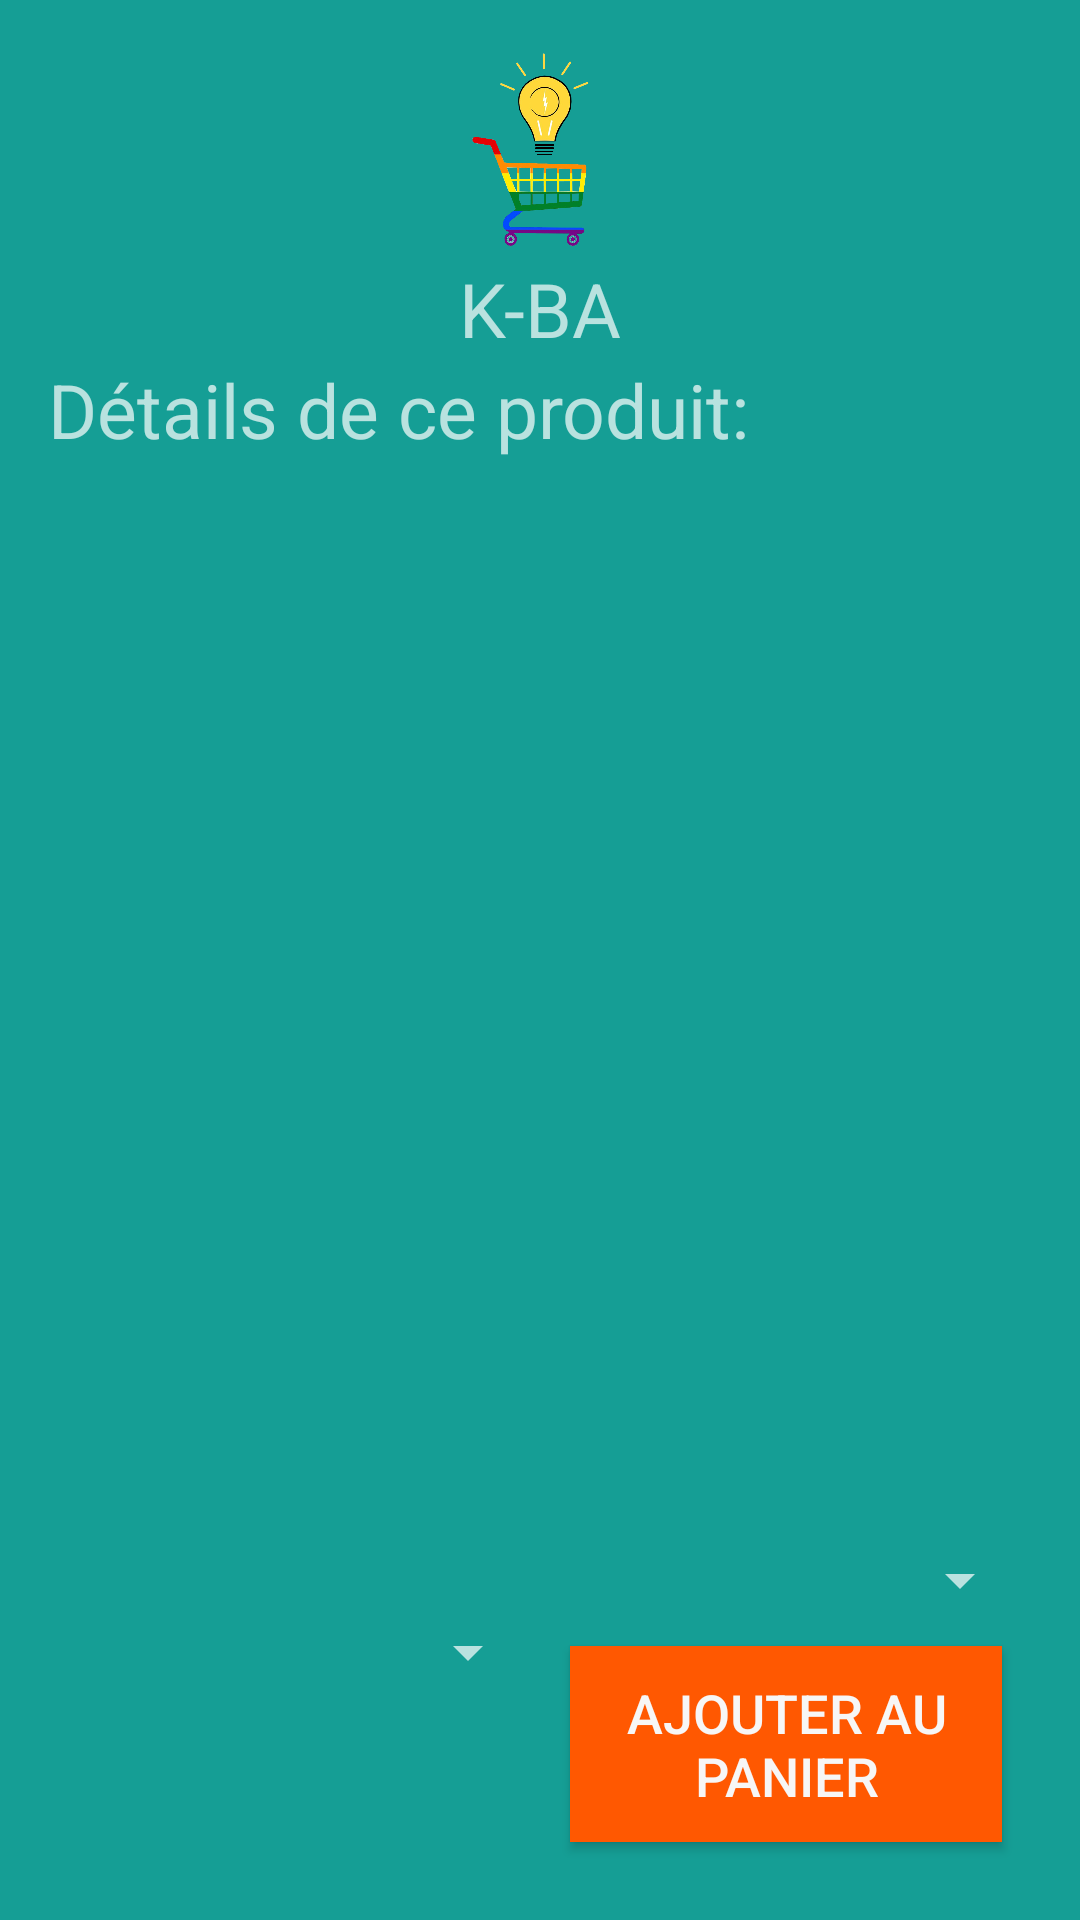

Produce the Android XML layout that renders to this screen, including the resource entries it uses.
<!-- AndroidManifest.xml: application theme Theme.AppCompat.NoActionBar -->
<!-- res/layout/activity_details_item.xml -->
<?xml version="1.0" encoding="utf-8"?>
<RelativeLayout xmlns:android="http://schemas.android.com/apk/res/android"
    xmlns:tools="http://schemas.android.com/tools"
    android:layout_width="match_parent"
    android:layout_height="match_parent"
    android:paddingBottom="@dimen/activity_vertical_margin"
    android:paddingLeft="@dimen/activity_horizontal_margin"
    android:paddingRight="@dimen/activity_horizontal_margin"
    android:paddingTop="@dimen/activity_vertical_margin"
    tools:context="projet.k_ba.item.DetailsItemActivity"
    android:background="@color/blueGreen">

    <LinearLayout
        android:id="@+id/title_logo_linear_layout"
        android:layout_width="wrap_content"
        android:layout_height="wrap_content"
        android:layout_centerHorizontal="true"
        android:orientation="vertical">

        <ImageView
            android:id="@+id/logo_image_view"
            android:layout_width="70dp"
            android:layout_height="70dp"
            android:src="@drawable/logo"
            />

        <TextView
            android:id="@+id/title_text_view"
            android:layout_width="wrap_content"
            android:layout_height="wrap_content"
            android:text="K-BA"
            android:textSize="25dp"
            android:layout_gravity="center"
            />
    </LinearLayout>
    <TextView
        android:id="@+id/title_list_view"
        android:layout_width="wrap_content"
        android:layout_height="wrap_content"
        android:text="Détails de ce produit:"
        android:textSize="@dimen/text_medium"
        android:layout_below="@id/title_logo_linear_layout"
        />
    <RelativeLayout
        android:id="@+id/relative_details_item"
        android:layout_width="match_parent"
        android:layout_height="wrap_content"
        android:layout_above="@+id/linear_button_details_item"
        android:layout_below="@id/title_list_view"
        >
        <TextView
            android:id="@+id/item_name"
            android:layout_width="wrap_content"
            android:layout_height="wrap_content"
            android:layout_marginBottom="@dimen/margin_small"
            />
        <TextView
            android:id="@+id/item_description"
            android:layout_width="wrap_content"
            android:layout_height="wrap_content"
            android:layout_below="@id/item_name"
            android:layout_marginBottom="@dimen/margin_small"
            />
        <TextView
            android:id="@+id/item_price"
            android:layout_width="wrap_content"
            android:layout_height="wrap_content"
            android:layout_below="@id/item_description"/>
        <TextView
            android:id="@+id/item_manufacturer"
            android:layout_width="wrap_content"
            android:layout_height="wrap_content"
            android:layout_below="@id/item_price"
            android:layout_marginBottom="@dimen/margin_small"
            />
    </RelativeLayout>
    <RelativeLayout
        android:id="@+id/linear_button_details_item"
        android:layout_width="match_parent"
        android:layout_height="wrap_content"
        android:layout_alignParentBottom="true">

        <Spinner
            android:id="@+id/quantity_spinner"
            android:layout_width="match_parent"
            android:layout_height="wrap_content"
            >

        </Spinner>
        <LinearLayout
            android:id="@+id/linear_button_spinner"
            android:layout_width="match_parent"
            android:layout_height="wrap_content"
            android:orientation="horizontal"
            android:weightSum="2"
            android:layout_below="@id/quantity_spinner">

            <Spinner
                android:id="@+id/list_spinner"
                android:layout_width="match_parent"
                android:layout_height="wrap_content"
                android:layout_weight="1">

            </Spinner>

            <Button
                android:id="@+id/add_list_button"
                android:layout_width="match_parent"
                android:layout_height="wrap_content"
                android:text="Ajouter au panier"
                android:layout_margin="10dp"
                style="@style/ButtonStyle"
                android:layout_weight="1"
                />
        </LinearLayout>

    </RelativeLayout>
</RelativeLayout>
<!-- resources referenced by this layout -->
<resources>
  <color name="blueGreen">#159e95</color>
  <dimen name="activity_horizontal_margin">16dp</dimen>
  <dimen name="activity_vertical_margin">16dp</dimen>
  <dimen name="margin_small">6dp</dimen>
  <dimen name="text_medium">25dp</dimen>
  <!-- drawable logo: png bitmap (drawable, 160061 bytes) -->
  <style name="ButtonStyle" parent="@android:style/TextAppearance.Medium">
          <item name="android:background">@color/orangeButton</item>
          <item name="android:textColor">@color/white</item>
          <item name="android:padding">@dimen/padding_small</item>
  
  
      </style>
  <color name="orangeButton">#ff5801</color>
  <color name="white">#FFF7F6F6</color>
  <dimen name="padding_small">10dp</dimen>
</resources>
